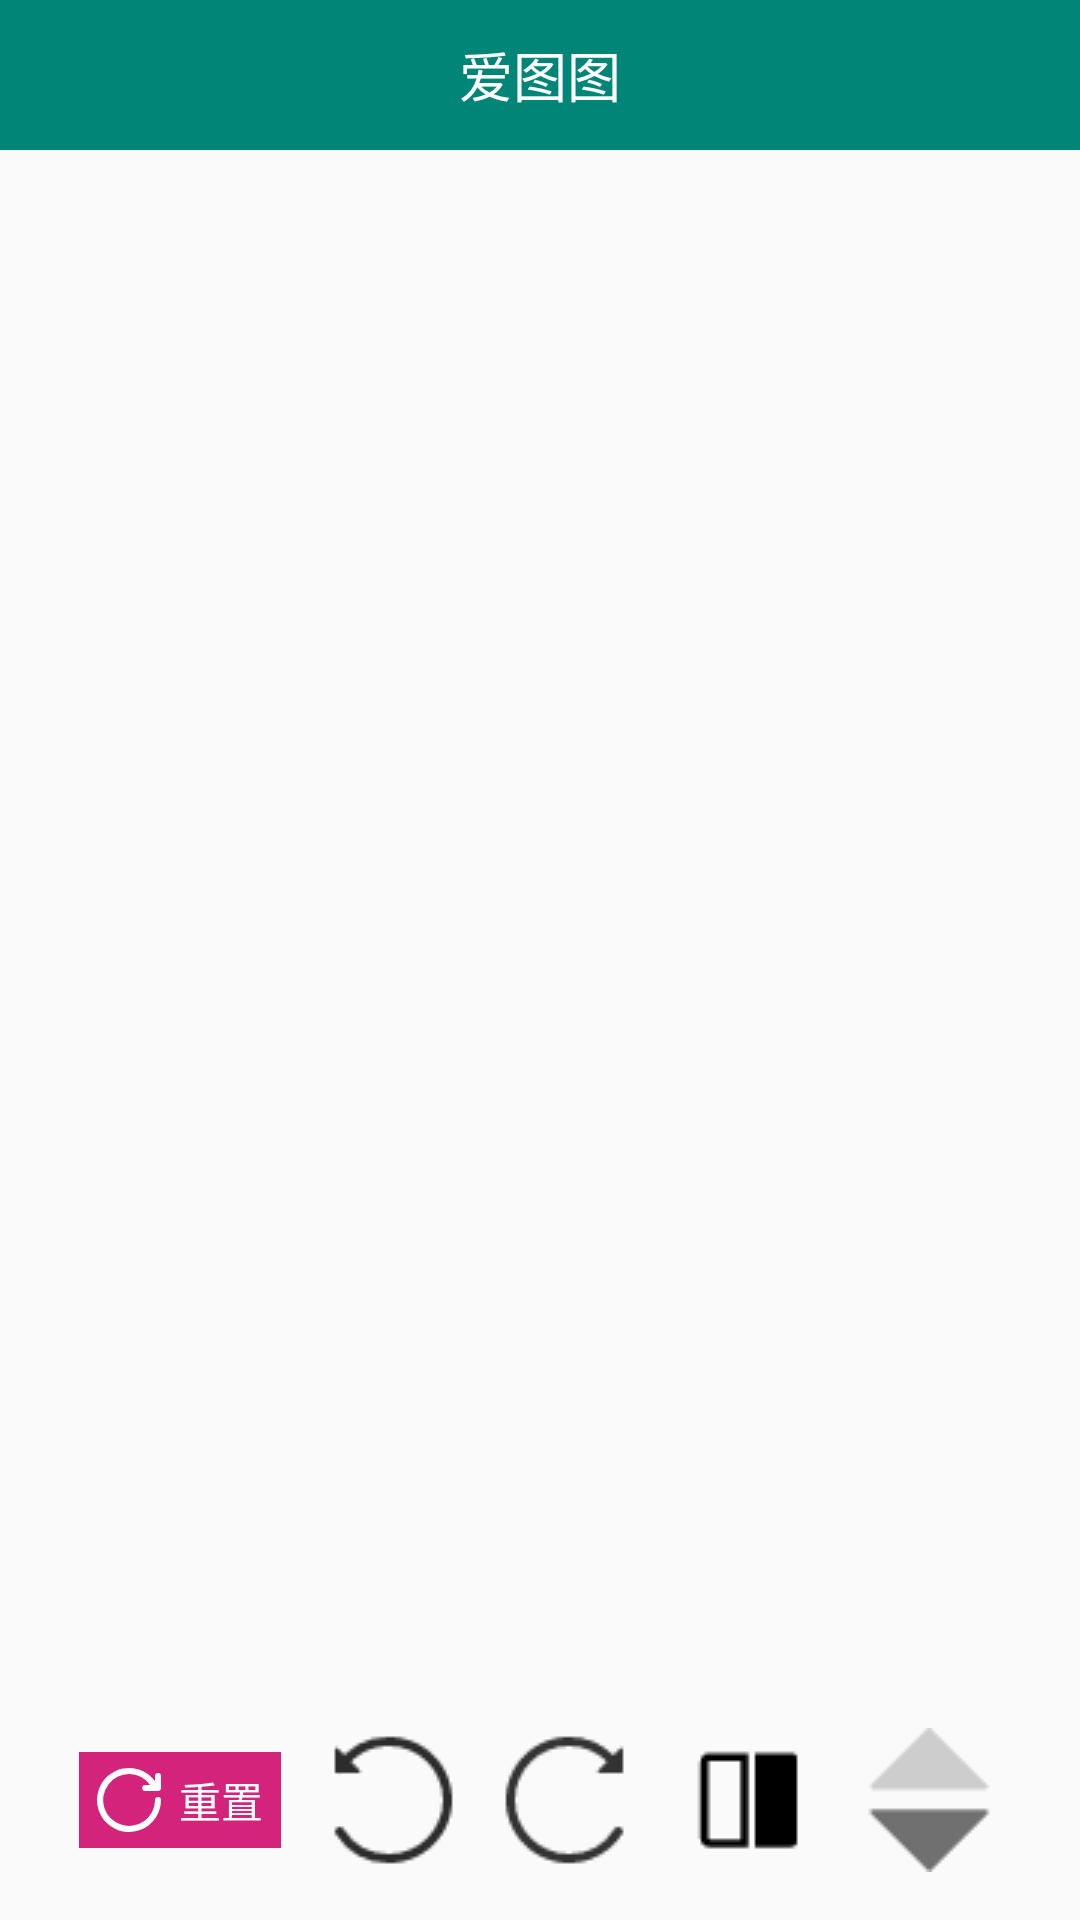

Write the Android layout XML for this screen, with the resource values it uses.
<!-- AndroidManifest.xml: application theme AppTheme -->
<!-- res/layout/activity_edit_revolve.xml -->
<?xml version="1.0" encoding="utf-8"?>
<RelativeLayout xmlns:android="http://schemas.android.com/apk/res/android"
    android:layout_width="match_parent"
    android:layout_height="match_parent">

    <include layout="@layout/include_title" />

    <ImageView
        android:id="@+id/activity_edit_image"
        android:layout_width="wrap_content"
        android:layout_height="wrap_content"
        android:layout_centerInParent="true" />

    <LinearLayout
        android:layout_width="match_parent"
        android:layout_height="wrap_content"
        android:layout_alignParentBottom="true"
        android:gravity="center_horizontal"
        android:layout_marginBottom="16dp"
        android:orientation="horizontal">
        <RelativeLayout
            android:layout_width="wrap_content"
            android:layout_height="48dp">
            <TextView
                android:id="@+id/activity_edit_reset"
                android:layout_width="wrap_content"
                android:layout_height="32dp"
                android:background="#d4237a"
                android:drawableLeft="@mipmap/revolve_reset"
                android:drawablePadding="6dp"
                android:gravity="center_vertical"
                android:layout_centerVertical="true"
                android:paddingLeft="6dp"
                android:paddingRight="6dp"
                android:text="重置"
                android:textColor="#fff" />
        </RelativeLayout>
        <ImageView
            android:id="@+id/activity_edit_left"
            android:layout_width="48dp"
            android:layout_height="48dp"
            android:layout_marginLeft="12dp"
            android:background="@mipmap/revolve_left" />

        <ImageView
            android:id="@+id/activity_edit_right"
            android:layout_width="48dp"
            android:layout_height="48dp"
            android:layout_marginLeft="12dp"
            android:background="@mipmap/revolve_right" />

        <ImageView
            android:id="@+id/activity_edit_left_right"
            android:layout_width="48dp"
            android:layout_height="48dp"
            android:layout_marginLeft="12dp"
            android:background="@mipmap/revolve_left_right" />

        <ImageView
            android:id="@+id/activity_edit_top_bottom"
            android:layout_width="48dp"
            android:layout_height="48dp"
            android:layout_marginLeft="12dp"
            android:background="@mipmap/revolve_top_bottom"/>
    </LinearLayout>
</RelativeLayout>
<!-- res/layout/include_title.xml (included above) -->
<?xml version="1.0" encoding="utf-8"?>
<android.support.v7.widget.Toolbar
    xmlns:android="http://schemas.android.com/apk/res/android"
    xmlns:app="http://schemas.android.com/apk/res-auto"
    xmlns:tools="http://schemas.android.com/tools"
    android:id="@+id/toolbar"
    android:layout_width="match_parent"
    android:layout_height="50dp"
    android:background="?attr/colorPrimary"
    app:contentInsetStart="0dp"
    >

    <RelativeLayout
        android:id="@+id/toolbar_back"
        android:layout_width="wrap_content"
        android:layout_height="match_parent"
        android:gravity="left"
        >

        <ImageView
            android:layout_width="wrap_content"
            android:layout_height="wrap_content"
            android:layout_centerVertical="true"
            android:layout_marginLeft="10dp"
            android:layout_marginRight="10dp"
            android:src="@mipmap/ic_arrow_back_white_24dp"/>
    </RelativeLayout>

    <TextView
        android:id="@+id/toolbar_title"
        android:layout_width="wrap_content"
        android:layout_height="wrap_content"
        android:layout_gravity="center"
        android:textColor="@android:color/background_light"
        android:textSize="18sp"
        tools:text="@string/app_name"/>

</android.support.v7.widget.Toolbar>
<!-- resources referenced by this layout -->
<resources>
  <!-- mipmap revolve_left: png bitmap (mipmap-xxhdpi, 1039 bytes) -->
  <!-- mipmap revolve_left_right: png bitmap (mipmap-xxhdpi, 337 bytes) -->
  <!-- mipmap revolve_reset: png bitmap (mipmap-xxhdpi, 1903 bytes) -->
  <!-- mipmap revolve_right: png bitmap (mipmap-xxhdpi, 1006 bytes) -->
  <!-- mipmap revolve_top_bottom: png bitmap (mipmap-xxhdpi, 466 bytes) -->
  <string name="app_name">爱图图</string>
  <style name="AppTheme" parent="Theme.AppCompat.Light.NoActionBar">
          
          <item name="colorPrimary">@color/colorPrimary</item>
          <item name="colorPrimaryDark">@color/colorPrimaryDark</item>
          <item name="colorAccent">@color/colorAccent</item>
          <item name="android:windowAnimationStyle">@style/Animation_Activity</item>
          
          <item name="asWidth">180dp</item>
          <item name="asTitleColor">@android:color/darker_gray</item>
          <item name="asDefaultColor">@color/colorPrimary</item>
          <item name="asDestructiveColor">@color/colorAccent</item>
          <item name="asTitleTextSize">12sp</item>
          <item name="asActionTextSize">14sp</item>
      </style>
  <color name="colorPrimary">#008577</color>
  <color name="colorPrimaryDark">#00574B</color>
  <color name="colorAccent">#D81B60</color>
  <style name="Animation_Activity">
          <item name="android:activityOpenEnterAnimation">@anim/translate_right_to_center</item>
          <item name="android:activityOpenExitAnimation">@anim/translate_center_to_left</item>
          <item name="android:activityCloseEnterAnimation">@anim/translate_left_to_center</item>
          <item name="android:activityCloseExitAnimation">@anim/translate_center_to_right</item>
      </style>
</resources>
